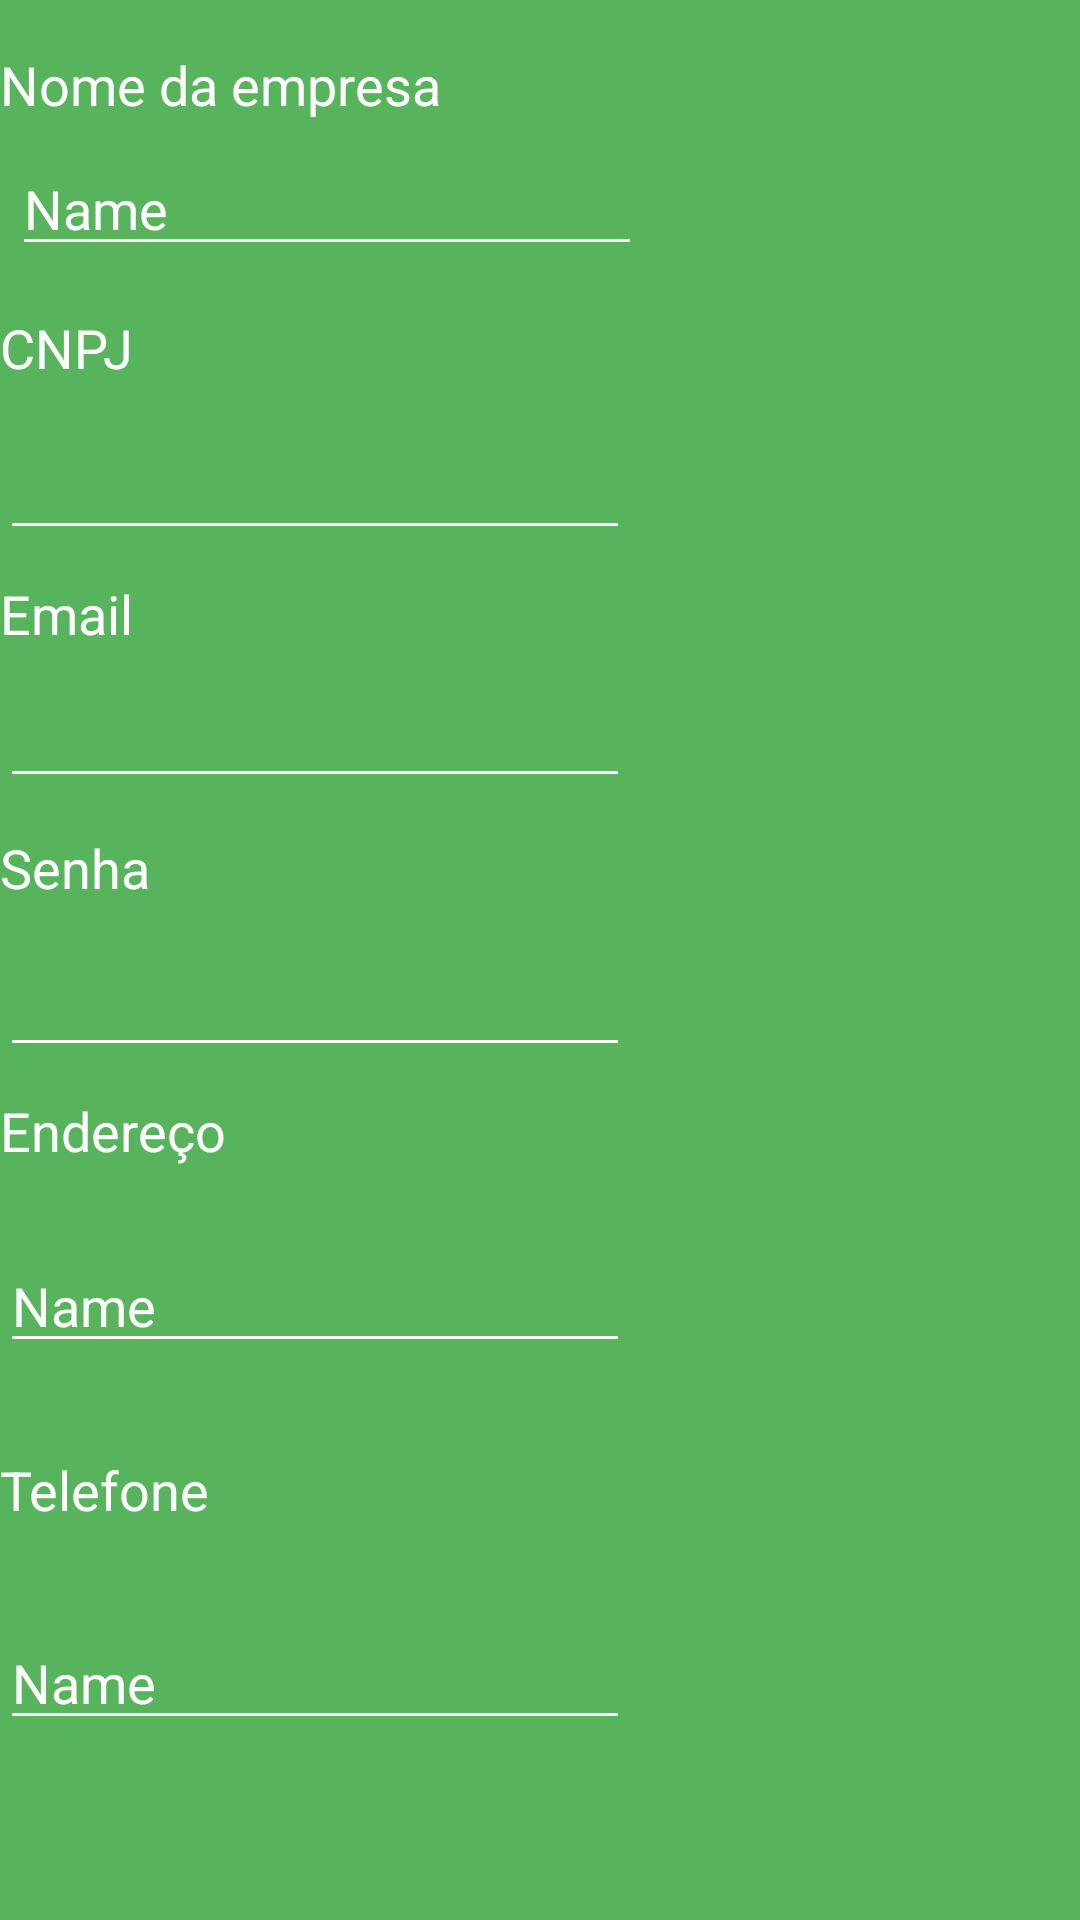

Produce the Android XML layout that renders to this screen, including the resource entries it uses.
<!-- AndroidManifest.xml: application theme AppTheme -->
<!-- res/layout/cadastro_empresa.xml -->
<?xml version="1.0" encoding="utf-8"?>
<androidx.constraintlayout.widget.ConstraintLayout xmlns:android="http://schemas.android.com/apk/res/android"
    xmlns:app="http://schemas.android.com/apk/res-auto"
    xmlns:tools="http://schemas.android.com/tools"
    android:background="#ED4CAF50"
    android:layout_width="match_parent"
    android:layout_height="match_parent"
    android:orientation="vertical">

    <TextView
        android:id="@+id/cEmpText1"
        android:layout_width="0dp"
        android:layout_height="wrap_content"
        android:layout_marginTop="16dp"
        android:text="@string/enterprise_name"
        android:textSize="18sp"
        android:textColor="@android:color/white"
        app:layout_constraintEnd_toEndOf="parent"
        app:layout_constraintStart_toStartOf="parent"
        app:layout_constraintTop_toTopOf="parent"
        tools:ignore="MissingConstraints" />

    <TextView
        android:id="@+id/cEmpText2"
        android:textColor="@android:color/white"
        android:layout_width="0dp"
        android:layout_height="wrap_content"
        android:layout_marginTop="15dp"
        android:text="@string/enterprise_id"
        android:textSize="18sp"
        app:layout_constraintEnd_toEndOf="parent"
        app:layout_constraintStart_toStartOf="parent"
        app:layout_constraintTop_toBottomOf="@+id/empName"
        tools:ignore="MissingConstraints" />

    <TextView
        android:id="@+id/cEmpText3"
        android:textColor="@android:color/white"
        android:layout_width="0dp"
        android:layout_height="wrap_content"
        android:layout_marginTop="9dp"
        android:text="@string/prompt_email"
        android:textSize="18sp"
        app:layout_constraintEnd_toEndOf="parent"
        app:layout_constraintStart_toStartOf="parent"
        app:layout_constraintTop_toBottomOf="@+id/empCnpj"
        tools:ignore="MissingConstraints" />

    <TextView
        android:id="@+id/cEmpText4"
        android:textColor="@android:color/white"
        android:layout_width="0dp"
        android:layout_height="wrap_content"
        android:layout_marginTop="11dp"
        android:text="@string/prompt_password"
        android:textSize="18sp"
        app:layout_constraintEnd_toEndOf="parent"
        app:layout_constraintStart_toStartOf="parent"
        app:layout_constraintTop_toBottomOf="@+id/empMail"
        tools:ignore="MissingConstraints" />

    <TextView
        android:id="@+id/cEmpText5"
        android:layout_width="0dp"
        android:textColor="@android:color/white"
        android:layout_height="wrap_content"
        android:layout_marginTop="9dp"
        android:text="@string/physical_address"
        android:textSize="18sp"
        app:layout_constraintEnd_toEndOf="parent"
        app:layout_constraintStart_toStartOf="parent"
        app:layout_constraintTop_toBottomOf="@+id/empSenha"
        tools:ignore="MissingConstraints" />

    <TextView
        android:id="@+id/cEmpText6"
        android:layout_width="0dp"
        android:layout_height="wrap_content"
        android:layout_marginTop="30dp"
        android:text="@string/phone_number"
        android:textSize="18sp"
        android:textColor="@android:color/white"
        app:layout_constraintEnd_toEndOf="parent"
        app:layout_constraintStart_toStartOf="parent"
        app:layout_constraintTop_toBottomOf="@+id/empEnd"
        tools:ignore="MissingConstraints" />

    <androidx.constraintlayout.widget.Guideline
        android:id="@+id/guideline"
        android:layout_width="wrap_content"
        android:layout_height="wrap_content"
        android:orientation="vertical"
        app:layout_constraintGuide_begin="20dp" />

    <EditText
        android:id="@+id/empName"
        android:layout_width="wrap_content"
        android:layout_height="wrap_content"
        android:layout_marginStart="4dp"
        android:layout_marginTop="7dp"
        android:ems="10"
        android:textColorHint="@android:color/white"
        android:textColor="@android:color/white"
        android:outlineSpotShadowColor="@android:color/white"
        android:backgroundTint="@android:color/white"
        android:inputType="textPersonName"
        android:text="Name"
        app:layout_constraintStart_toStartOf="parent"
        app:layout_constraintTop_toBottomOf="@+id/cEmpText1" />

    <EditText
        android:id="@+id/empCnpj"
        android:layout_width="wrap_content"
        android:layout_height="wrap_content"
        android:layout_marginTop="14dp"
        android:ems="10"
        android:textColorHint="@android:color/white"
        android:textColor="@android:color/white"
        android:outlineSpotShadowColor="@android:color/white"
        android:backgroundTint="@android:color/white"
        android:inputType="number"
        app:layout_constraintStart_toStartOf="parent"
        app:layout_constraintTop_toBottomOf="@+id/cEmpText2" />

    <EditText
        android:id="@+id/empMail"
        android:layout_width="wrap_content"
        android:layout_height="wrap_content"
        android:layout_marginTop="8dp"
        android:ems="10"
        android:textColorHint="@android:color/white"
        android:textColor="@android:color/white"
        android:outlineSpotShadowColor="@android:color/white"
        android:backgroundTint="@android:color/white"
        android:inputType="textEmailAddress"
        app:layout_constraintStart_toStartOf="@+id/cEmpText3"
        app:layout_constraintTop_toBottomOf="@+id/cEmpText3" />

    <EditText
        android:id="@+id/empSenha"
        android:layout_width="wrap_content"
        android:layout_height="wrap_content"
        android:layout_marginTop="13dp"
        android:ems="10"
        android:inputType="textPassword"
        android:textColorHint="@android:color/white"
        android:textColor="@android:color/white"
        android:outlineSpotShadowColor="@android:color/white"
        android:backgroundTint="@android:color/white"
        app:layout_constraintStart_toStartOf="parent"
        app:layout_constraintTop_toBottomOf="@+id/cEmpText4" />

    <EditText
        android:id="@+id/empEnd"
        android:layout_width="wrap_content"
        android:layout_height="wrap_content"
        android:layout_marginTop="24dp"
        android:backgroundTint="@android:color/white"
        android:ems="10"
        android:inputType="textPersonName"
        android:outlineSpotShadowColor="@android:color/white"
        android:text="Name"
        android:textColor="@android:color/white"
        android:textColorHint="@android:color/white"
        app:layout_constraintStart_toStartOf="parent"
        app:layout_constraintTop_toBottomOf="@+id/cEmpText5" />

    <EditText
        android:id="@+id/empPhone"
        android:layout_width="wrap_content"
        android:layout_height="wrap_content"
        android:layout_marginTop="30dp"
        android:ems="10"
        android:inputType="textPersonName"
        android:text="Name"
        android:textColorHint="@android:color/white"
        android:textColor="@android:color/white"
        android:outlineSpotShadowColor="@android:color/white"
        android:backgroundTint="@android:color/white"
        app:layout_constraintStart_toStartOf="parent"
        app:layout_constraintTop_toBottomOf="@+id/cEmpText6" />

</androidx.constraintlayout.widget.ConstraintLayout>
<!-- resources referenced by this layout -->
<resources>
  <string name="enterprise_id">CNPJ</string>
  <string name="enterprise_name">Nome da empresa</string>
  <string name="phone_number">Telefone</string>
  <string name="physical_address">Endereço</string>
  <string name="prompt_email">Email</string>
  <string name="prompt_password">Senha</string>
  <style name="AppTheme" parent="Theme.AppCompat.Light.DarkActionBar">
          
          <item name="colorPrimary">@color/colorPrimary</item>
          <item name="colorPrimaryDark">@color/colorPrimaryDark</item>
          <item name="colorAccent">@color/colorAccent</item>
      </style>
  <color name="colorPrimary">#008577</color>
  <color name="colorPrimaryDark">#00574B</color>
  <color name="colorAccent">#D81B60</color>
</resources>
